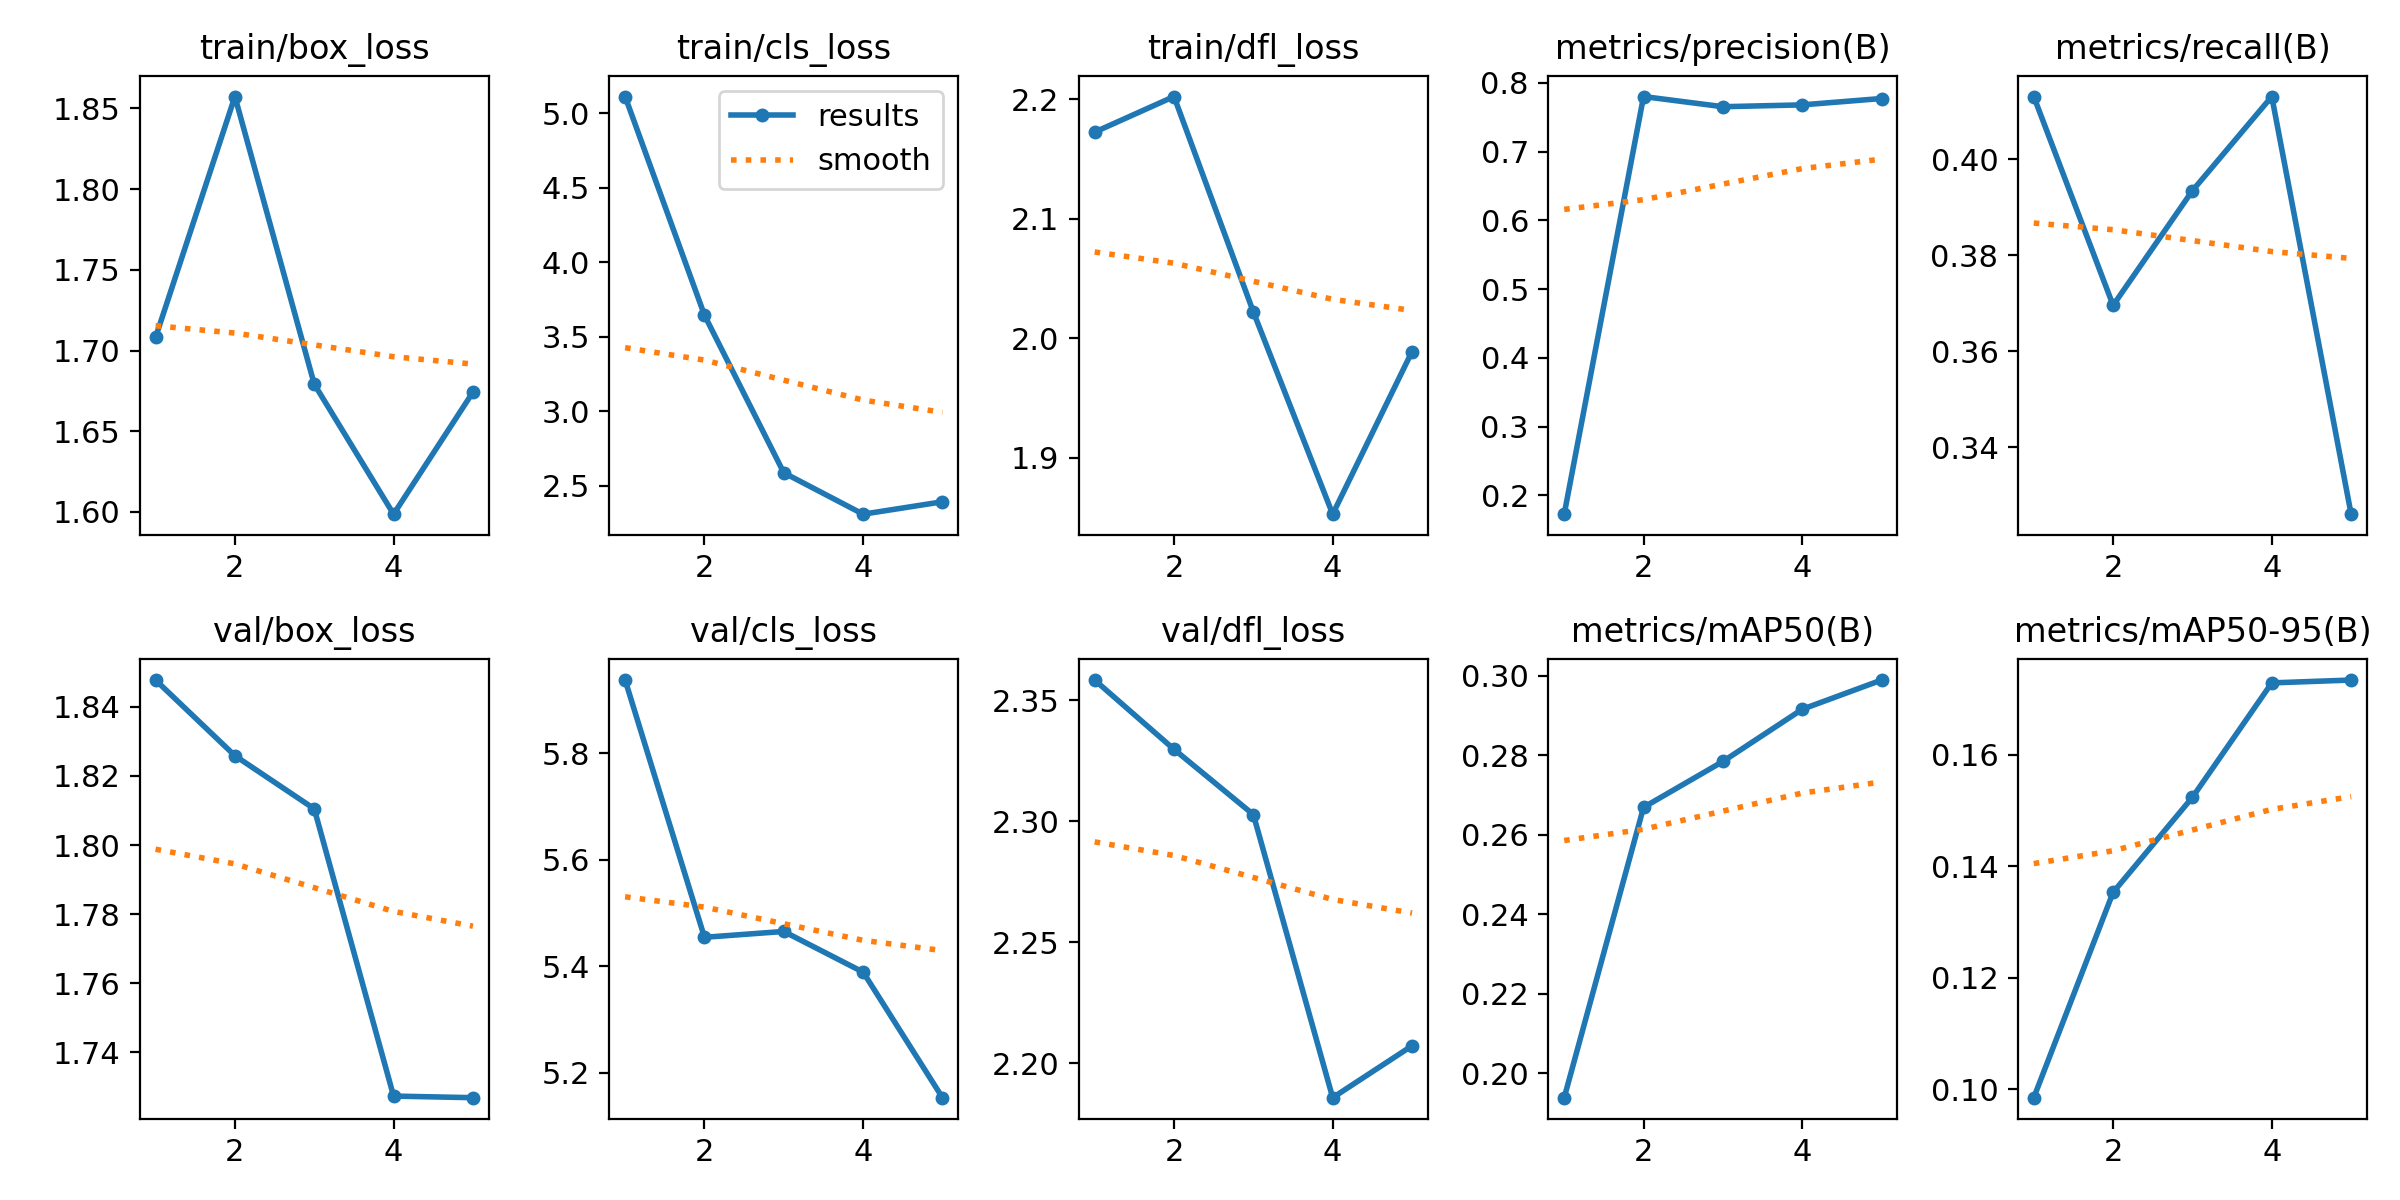

Data behind this chart, as committed beside it:
epoch, time, train/box_loss, train/cls_loss, train/dfl_loss, metrics/precision(B), metrics/recall(B), metrics/mAP50(B), metrics/mAP50-95(B), val/box_loss, val/cls_loss, val/dfl_loss, lr/pg0, lr/pg1, lr/pg2
1, 93.41, 1.708, 5.111, 2.172, 0.1727, 0.413, 0.1939, 0.09849, 1.848, 5.937, 2.358, 3.008e-05, 3.008e-05, 3.008e-05
2, 186.5, 1.857, 3.645, 2.202, 0.7802, 0.3696, 0.2669, 0.1353, 1.826, 5.455, 2.33, 4.90022e-05, 4.90022e-05, 4.90022e-05
3, 278.4, 1.679, 2.587, 2.022, 0.7654, 0.3935, 0.2784, 0.1524, 1.81, 5.465, 2.303, 5.56405e-05, 5.56405e-05, 5.56405e-05
4, 369, 1.599, 2.309, 1.853, 0.7681, 0.413, 0.2916, 0.1729, 1.727, 5.389, 2.186, 3.8164e-05, 3.8164e-05, 3.8164e-05
5, 458.6, 1.674, 2.393, 1.989, 0.7773, 0.3261, 0.2989, 0.1734, 1.727, 5.153, 2.207, 1.9552e-05, 1.9552e-05, 1.9552e-05
